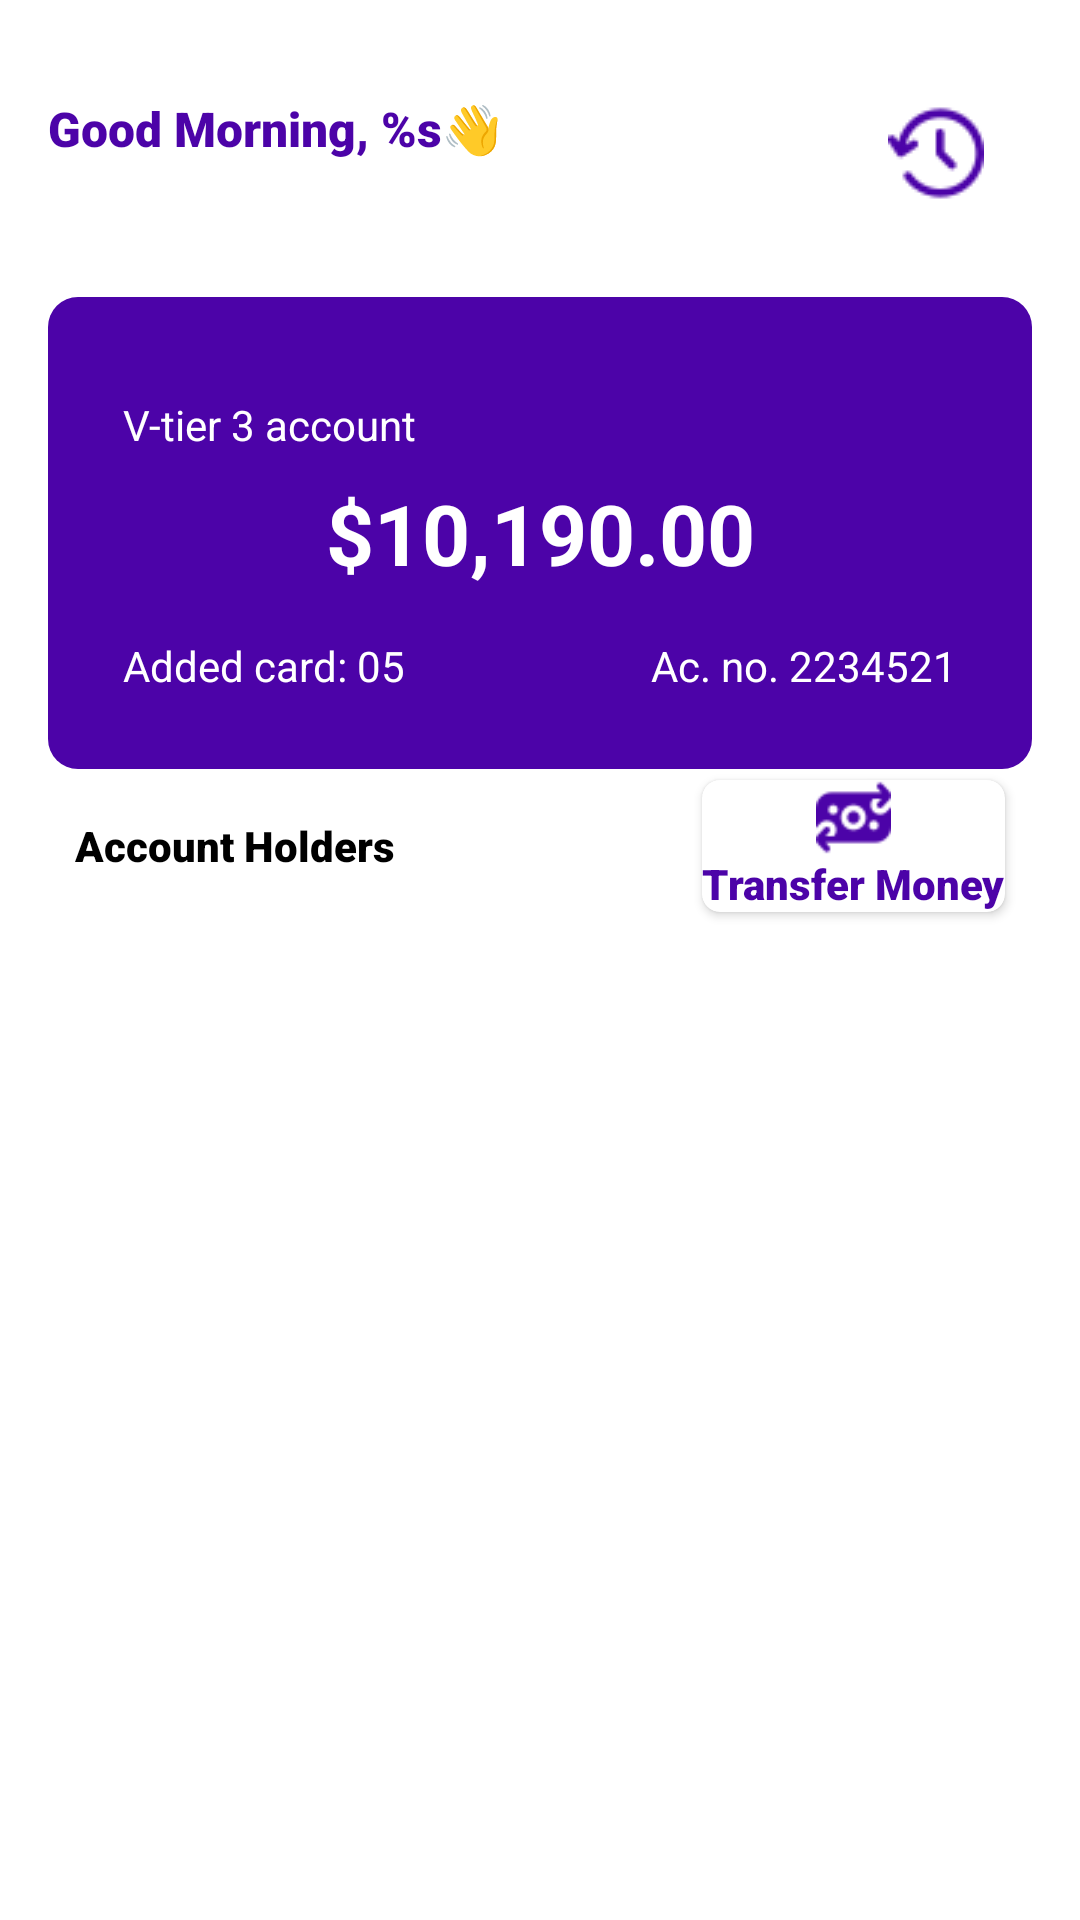

This screen was rendered from an Android layout file. Write that file and the resources it references.
<!-- AndroidManifest.xml: application theme Theme.VTransaction -->
<!-- res/layout/fragment_home.xml -->
<?xml version="1.0" encoding="utf-8"?>
<androidx.constraintlayout.widget.ConstraintLayout
    xmlns:android="http://schemas.android.com/apk/res/android"
    xmlns:app="http://schemas.android.com/apk/res-auto"
    xmlns:tools="http://schemas.android.com/tools"
    android:layout_width="match_parent"
    android:layout_height="match_parent"
    android:background="@color/white"
    app:layout_behavior="@string/appbar_scrolling_view_behavior">

    <TextView
        android:id="@+id/home_title"
        android:layout_width="0dp"
        android:layout_height="wrap_content"
        android:layout_marginTop="32dp"
        android:layout_marginEnd="32dp"
        android:fontFamily="sans-serif-black"
        android:maxLines="1"
       android:layout_marginStart="@dimen/dp_16"
        android:text="@string/good_morning_"
        android:textColor="@color/purple"
        android:textSize="16sp"
        app:layout_constraintEnd_toStartOf="@+id/historyButton"
        app:layout_constraintStart_toStartOf="parent"
        app:layout_constraintTop_toTopOf="parent"
        tools:ignore="SpUsage" />

    <ImageView
        android:id="@+id/historyButton"
        android:layout_width="wrap_content"
        android:layout_height="wrap_content"
        android:src="@drawable/ic_history"
        android:padding="@dimen/dp_16"
       android:layout_marginTop="@dimen/dp_16"
        android:layout_marginEnd="@dimen/dp_16"
        app:layout_constraintBottom_toBottomOf="@+id/home_title"
        app:layout_constraintEnd_toEndOf="parent"
        app:layout_constraintTop_toTopOf="@+id/home_title" />

    <androidx.constraintlayout.widget.ConstraintLayout
        android:id="@+id/balanceCard"
        android:layout_width="match_parent"
        android:layout_height="wrap_content"
        android:layout_margin="16dp"
        app:layout_constraintTop_toBottomOf="@id/historyButton"
        android:background="@drawable/card_background"
        android:padding="@dimen/dp_25">

        <TextView
            android:id="@+id/accountTypeTextView"
            android:layout_width="wrap_content"
            android:layout_height="wrap_content"
            android:layout_marginTop="8dp"
            android:text="@string/v_tier_3_account"
            android:textColor="@color/white"
            app:layout_constraintStart_toStartOf="parent"
            app:layout_constraintTop_toTopOf="parent" />

        <TextView
            android:id="@+id/accountHolderTextView"
            android:layout_width="wrap_content"
            android:layout_height="wrap_content"
            android:layout_alignParentEnd="true"
            app:layout_constraintBottom_toBottomOf="@id/accountTypeTextView"
            app:layout_constraintTop_toTopOf="@id/accountTypeTextView"
            tools:text="John Doe"
            app:layout_constraintEnd_toEndOf="parent"
            android:textColor="@android:color/white" />

        <TextView
            android:id="@+id/balanceTextView"
            android:layout_width="wrap_content"
            android:layout_height="wrap_content"
            android:layout_centerInParent="true"
            android:layout_marginTop="8dp"
            android:layout_marginBottom="8dp"
            android:text="$10,190.00"
            android:textColor="@android:color/white"
            android:textSize="28sp"
            android:textStyle="bold"
            app:layout_constraintBottom_toTopOf="@+id/addedCardTextView"
            app:layout_constraintEnd_toEndOf="parent"
            app:layout_constraintStart_toStartOf="parent"
            app:layout_constraintTop_toBottomOf="@id/accountHolderTextView" />

        <TextView
            android:id="@+id/addedCardTextView"
            android:layout_width="wrap_content"
            android:layout_height="wrap_content"
            android:layout_below="@id/balanceTextView"
            android:layout_marginTop="8dp"
            android:text="Added card: 05"
            android:textColor="@android:color/white"
            app:layout_constraintBottom_toBottomOf="parent"
            app:layout_constraintStart_toStartOf="parent"
            app:layout_constraintTop_toBottomOf="@id/balanceTextView" />

        <TextView
            android:id="@+id/accountNumberTextView"
            android:layout_width="wrap_content"
            android:layout_height="wrap_content"
            android:layout_alignParentEnd="true"
            app:layout_constraintEnd_toEndOf="parent"
            app:layout_constraintBottom_toBottomOf="@id/addedCardTextView"
            app:layout_constraintTop_toTopOf="@id/addedCardTextView"
            android:layout_below="@id/balanceTextView"
            android:text="Ac. no. 2234521"
            android:textColor="@android:color/white" />
    </androidx.constraintlayout.widget.ConstraintLayout>

    <androidx.recyclerview.widget.RecyclerView
        android:id="@+id/userAccountList"
        android:layout_width="0dp"
        android:layout_height="0dp"
        android:layout_marginStart="@dimen/dp_16"
        android:layout_marginTop="8dp"
        android:layout_marginEnd="@dimen/dp_16"
        android:layout_marginBottom="16dp"
        app:layoutManager="androidx.recyclerview.widget.LinearLayoutManager"
        app:layout_constraintBottom_toBottomOf="parent"
        app:layout_constraintEnd_toEndOf="parent"
        app:layout_constraintStart_toStartOf="parent"
        app:layout_constraintTop_toBottomOf="@id/textView"
        tools:listitem="@layout/account_holder_item" />

    <TextView
        android:id="@+id/textView"
        android:layout_width="wrap_content"
        android:layout_height="wrap_content"
        android:layout_marginStart="@dimen/dp_25"
        android:layout_marginTop="16dp"
        android:layout_marginBottom="8dp"
        android:fontFamily="sans-serif-black"
        android:text="Account Holders"
        android:textColor="@color/black"
        app:layout_constraintBottom_toTopOf="@+id/userAccountList"
        app:layout_constraintStart_toStartOf="parent"
        app:layout_constraintTop_toBottomOf="@+id/balanceCard" />

    <androidx.cardview.widget.CardView
        android:layout_width="wrap_content"
        android:layout_height="wrap_content"
        app:cardCornerRadius="@dimen/dp_6"
        android:layout_marginBottom="@dimen/dp_0"
        android:layout_marginEnd="@dimen/dp_25"
        app:layout_constraintBottom_toBottomOf="@+id/textView"
        app:layout_constraintEnd_toEndOf="parent"
        app:layout_constraintTop_toTopOf="@+id/textView" >

        <LinearLayout
            android:layout_width="match_parent"
            android:layout_height="match_parent"
            android:layout_gravity="center"
            android:id="@+id/transferMoney"
            android:gravity="center"
            android:orientation="vertical">
            <ImageView
                android:id="@+id/imageView2"
                android:layout_width="@dimen/dp_25"
                android:layout_height="@dimen/dp_25"
                app:srcCompat="@drawable/ic_transfer_money" />

            <TextView
                android:id="@+id/textView2"
                android:textColor="@color/purple"
                android:fontFamily="sans-serif-black"
                android:layout_width="wrap_content"
                android:layout_height="wrap_content"
                android:text="Transfer Money" />
        </LinearLayout>
    </androidx.cardview.widget.CardView>
<include
    android:id="@+id/loader"
    android:visibility="gone"
    layout="@layout/view_loader"/>

</androidx.constraintlayout.widget.ConstraintLayout>
<!-- res/layout/account_holder_item.xml (included above) -->
<?xml version="1.0" encoding="utf-8"?>
<androidx.constraintlayout.widget.ConstraintLayout xmlns:android="http://schemas.android.com/apk/res/android"
    android:layout_width="match_parent"
    android:layout_height="wrap_content"
    xmlns:tools="http://schemas.android.com/tools"
    android:layout_margin="@dimen/dp_8"
    xmlns:app="http://schemas.android.com/apk/res-auto"
    android:padding="@dimen/dp_10">

    <ImageView
        android:id="@+id/userImage"
        android:layout_width="@dimen/dp_50"
        android:layout_height="@dimen/dp_50"
        android:src="@drawable/ic_user"
        app:layout_constraintStart_toStartOf="parent"
        app:layout_constraintTop_toTopOf="parent"
        android:contentDescription="User Image" />

    <TextView
        android:id="@+id/userName"
        android:layout_width="wrap_content"
        android:layout_height="wrap_content"
        android:layout_marginStart="8dp"
        android:layout_marginTop="8dp"
        android:layout_marginBottom="8dp"
        tools:text="Activity Name"
        android:textSize="16sp"
        android:textStyle="bold"
        app:layout_constraintBottom_toTopOf="@+id/accountNumber"
        app:layout_constraintStart_toEndOf="@id/userImage"
        app:layout_constraintTop_toTopOf="@id/userImage" />

    <TextView
        android:id="@+id/accountNumber"
        android:layout_width="0dp"
        android:layout_height="wrap_content"
        android:layout_marginStart="8dp"
        android:layout_marginTop="8dp"
        android:layout_marginEnd="32dp"
        android:fontFamily="sans-serif-black"
        android:layout_marginBottom="8dp"
        tools:text="0147"
        android:textColor="@android:color/holo_orange_dark"
        android:textSize="14sp"
        app:layout_constraintBottom_toBottomOf="@id/userImage"
        app:layout_constraintEnd_toStartOf="@+id/accountBalance"
        app:layout_constraintStart_toEndOf="@+id/userImage"
        app:layout_constraintTop_toBottomOf="@+id/userName" />

    <TextView
        android:id="@+id/accountBalance"
        android:layout_width="wrap_content"
        android:layout_height="wrap_content"
        android:layout_alignParentEnd="true"
        android:layout_marginStart="16dp"
        android:layout_marginEnd="16dp"
        tools:text="+ $100.00"
        android:textColor="@android:color/holo_green_dark"
        android:textSize="16sp"
        android:textStyle="bold"
        app:layout_constraintBottom_toBottomOf="@+id/userImage"
        app:layout_constraintEnd_toEndOf="parent"
        app:layout_constraintStart_toEndOf="@id/accountNumber"
        app:layout_constraintTop_toTopOf="@+id/userImage" />
    <View
        android:layout_width="match_parent"
        android:id="@+id/divider"
        android:padding="@dimen/dp_8"
        android:background="@color/purple_10"
        app:layout_constraintBottom_toBottomOf="parent"
        android:layout_height="1dp"/>
</androidx.constraintlayout.widget.ConstraintLayout>
<!-- res/layout/view_loader.xml (included above) -->
<?xml version="1.0" encoding="utf-8"?>
<androidx.appcompat.widget.LinearLayoutCompat xmlns:android="http://schemas.android.com/apk/res/android"
    android:layout_width="match_parent"
    android:layout_height="match_parent"
    android:paddingEnd="@dimen/dp_25"
    android:paddingStart="@dimen/dp_25"
    android:background="@color/loaderTranslucent"
    android:backgroundTint="@color/loaderTranslucent"
    android:gravity="center">
        <ProgressBar
            android:id="@+id/progressLoader"
            android:layout_width="@dimen/dp_200"
            android:layout_height="@dimen/dp_200" />

</androidx.appcompat.widget.LinearLayoutCompat>
<!-- resources referenced by this layout -->
<resources>
  <color name="black">#FF000000</color>
  <color name="loaderTranslucent">#96000000</color>
  <color name="purple">#4C03A8</color>
  <color name="purple_10">#1A4C03A8</color>
  <color name="white">#FFFFFFFF</color>
  <dimen name="dp_0">0dp</dimen>
  <dimen name="dp_10">10dp</dimen>
  <dimen name="dp_16">16dp</dimen>
  <dimen name="dp_200">200dp</dimen>
  <dimen name="dp_25">25dp</dimen>
  <dimen name="dp_50">50dp</dimen>
  <dimen name="dp_6">6dp</dimen>
  <dimen name="dp_8">8dp</dimen>
  <!-- drawable card_background (drawable) -->
  <?xml version="1.0" encoding="utf-8"?>
  <shape xmlns:android="http://schemas.android.com/apk/res/android"
      android:shape="rectangle">
      <corners android:radius="@dimen/dp_10" />
      <solid android:color="@color/purple" />
  </shape>
  <!-- drawable ic_history: png bitmap (drawable, 1309 bytes) -->
  <!-- drawable ic_transfer_money: png bitmap (drawable-nodpi, 1248 bytes) -->
  <!-- drawable ic_user: vector/xml drawable (drawable-nodpi, 6656 chars, omitted) -->
  <string name="good_morning_">Good Morning, <b>%s</b>👋</string>
  <string name="v_tier_3_account">V-tier 3 account</string>
  <style name="Theme.VTransaction" parent="Base.Theme.VTransaction" />
  <style name="Base.Theme.VTransaction" parent="Theme.Material3.DayNight.NoActionBar">
          
          
      </style>
</resources>
